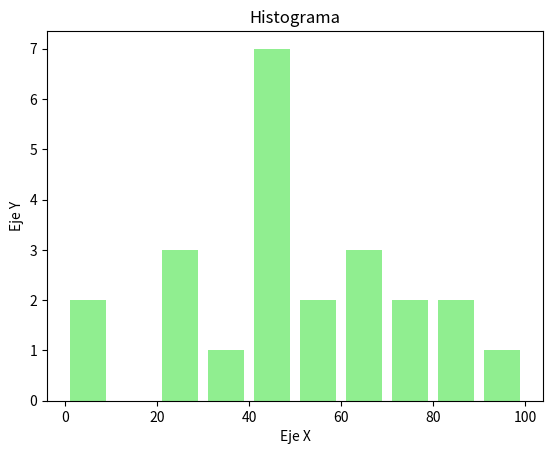

Recreate this plot in Python.
# -*- coding: utf-8 -*-
"""
Created on Wed Feb  3 02:44:43 2021

[redacted]
"""

import matplotlib.pyplot as plt

# Definir los Datos
a=[22,55,62,45,21,22,34,42,42,4,2,102,95,85,110,120,
   70,65,55,111,115,80,75,65,44,43,42,48]
bins=[0,10,20,30,40,50,60,70,80,90,100]

# Configurar las caracteristicas del grafico
plt.hist(a,bins,histtype='bar',rwidth=0.8,color='lightgreen')
# Definir titulo y nombres de ejes
plt.title('Histograma')
plt.ylabel('Eje Y')
plt.xlabel('Eje X')
#Mostrar figura
plt.show()
